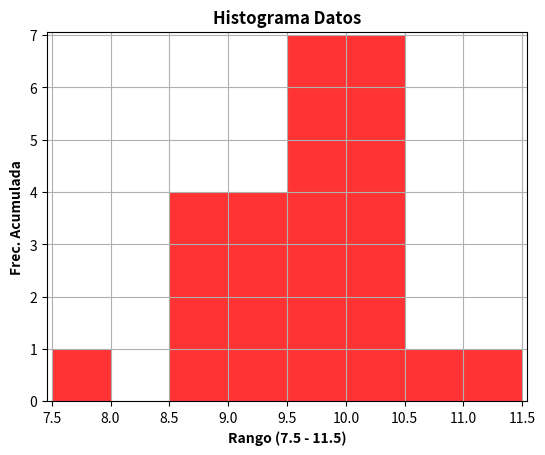

This figure's Python source:
import numpy as np
import matplotlib.pyplot as plt

datos = [8.8,9.4,10,9.8,10.1,
         9.5,10.1,10.4,9.5,9.5,
         9.8,9.2,7.9,8.9,9.6,
         9.4,11.3,10.4,8.8,10.2,
         10,9.4,9.8,10.6,8.9]

rango = np.arange(7.5, 11.5 + 0.5, 0.5)      

plt.hist(datos,rango, facecolor='red', alpha=0.8)
plt.title("Histograma Datos", fontweight="bold")
plt.xlabel("Rango (7.5 - 11.5)",fontweight="bold")
plt.ylabel("Frec. Acumulada",fontweight="bold")
plt.margins(y=.01,x=.01)
plt.subplots_adjust(left=0.15)
plt.grid(True)
plt.show()

